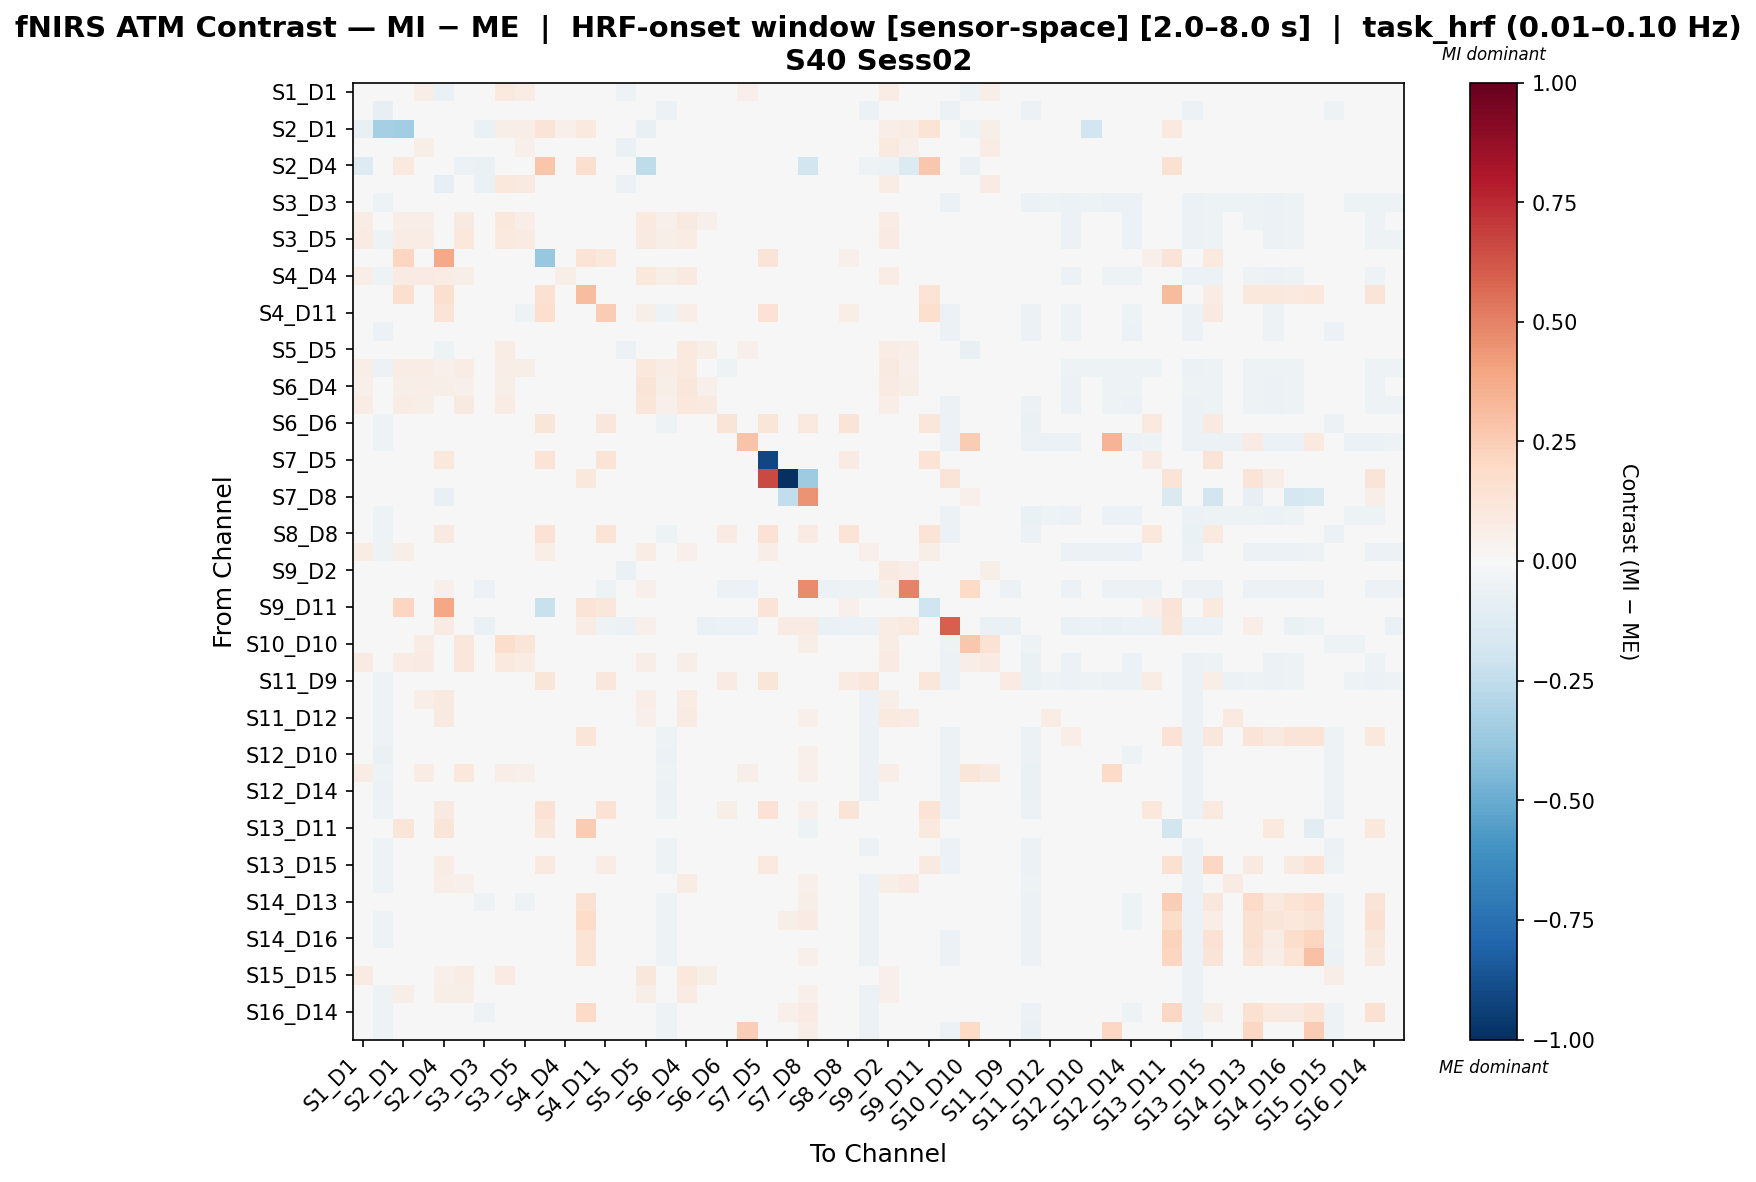

Data behind this chart, as committed beside it:
, S1_D1 hbo, S1_D3 hbo, S2_D1 hbo, S2_D2 hbo, S2_D4 hbo, S3_D1 hbo, S3_D3 hbo, S3_D4 hbo, S3_D5 hbo, S4_D2 hbo, S4_D4 hbo, S4_D6 hbo, S4_D11 hbo, S5_D3 hbo, S5_D5 hbo, S5_D7 hbo, S6_D4 hbo, S6_D5 hbo, S6_D6 hbo, S6_D8 hbo, S7_D5 hbo, S7_D7 hbo, S7_D8 hbo
S1_D1 hbo, -0.009166, -0.02765, -0.01058, 0.06527, -0.06265, -0.01717, -0.03935, 0.09884, 0.07517, 0.0, 0.04743, 0.0, 0.01066, -0.05456, -0.0002295, 0.01575, 0.04583, 0.04902, -0.02765, 0.05056, 0.0, 0.0, 0.0
S1_D3 hbo, -0.02215, -0.08537, -0.01661, -0.01938, 0.0, 0.009823, -0.02359, -0.02069, -0.02359, 0.0, -0.01937, 0.0, -0.00604, -0.0294, -0.02122, -0.05727, -0.003252, -0.02069, -0.01884, -0.02175, 0.0, 0.0, 0.03843
S2_D1 hbo, -0.07733, -0.3344, -0.3446, 0.04858, 0.02037, -0.04031, -0.06568, 0.0575, 0.06395, 0.1292, 0.05438, 0.101, 0.0, -0.03284, -0.07431, 0.03335, 0.03335, 0.02712, 0.0, 0.02423, 0.0, 0.0, 0.0
S2_D2 hbo, 0.01063, -0.02747, 0.02783, 0.05775, -0.01075, 0.01663, -0.03593, 0.03064, 0.0505, 0.0, 0.03298, 0.0, -0.02747, -0.06674, 0.03391, 0.03064, 0.03765, -0.0008916, -0.02747, 0.03415, 0.0, 0.0, -0.001249
S2_D4 hbo, -0.1276, 0.0, 0.09834, -0.002826, -0.03474, -0.06169, -0.06759, 0.0004043, 0.01445, 0.2746, 0.0117, 0.157, 0.03715, -0.0338, -0.2537, -0.002244, -0.004993, -0.01945, -0.008449, -0.008449, 0.0399, 0.0, -0.1861
S3_D1 hbo, -0.02961, -0.02837, -0.03407, 0.04388, -0.0789, 0.01163, -0.06252, 0.1037, 0.09097, 0.0, 0.02781, 0.0, 0.01188, -0.05505, -0.02388, 0.01056, 0.03271, 0.04083, -0.01301, 0.04462, 0.0, 0.0, 0.01441
S3_D3 hbo, 0.0213, -0.05062, 0.0134, 0.0002346, -0.008179, 0.01479, 0.004523, 0.005637, -0.02456, -0.0009087, -0.01036, -0.008179, 0.005872, -0.04246, 0.04381, -0.02243, 0.02956, 0.02047, -0.04742, 0.01983, 0.0, 0.0, 0.008633
S3_D4 hbo, 0.07652, -0.04885, 0.0687, 0.06556, 0.03993, 0.09182, 0.003481, 0.1088, 0.06328, -0.002739, 0.02385, -0.01004, -0.0005215, -0.04079, 0.1013, 0.05182, 0.09027, 0.05026, -0.04506, 0.01854, 0.0, 0.0, 0.0129
S3_D5 hbo, 0.07896, -0.05225, 0.07523, 0.0722, 0.03976, 0.1068, -0.01035, 0.09711, 0.07822, 0.0, 0.03672, -0.007793, -0.02455, -0.03881, 0.08765, 0.06187, 0.07666, 0.03781, -0.04609, 0.001836, 0.0, 0.0, 0.01108
S4_D2 hbo, 0.0, 0.0, 0.213, 0.0, 0.3806, 0.0, -0.02465, -0.03286, -0.01643, -0.3761, -0.03286, 0.1335, 0.1088, 0.0, 0.0, 0.0, -0.03286, -0.03286, 0.005773, -0.03286, 0.1288, 0.0, 0.0
S4_D4 hbo, 0.06997, -0.05074, 0.07929, 0.07992, 0.07498, 0.05944, -0.008375, 0.04933, 0.03004, -0.00272, 0.06087, -0.009973, -0.01925, -0.03797, 0.102, 0.06156, 0.09112, 0.03362, -0.04479, 0.00345, 0.0, 0.0, 0.01502
S4_D6 hbo, 0.0, 0.0, 0.1588, 0.0, 0.1588, 0.0, -0.0268, -0.02924, -0.02436, 0.1515, -0.02924, 0.3077, -0.02924, -0.01218, 0.0, -0.01218, -0.02924, -0.02924, -0.02924, -0.02924, 0.0, 0.03055, 0.03055
S4_D11 hbo, 0.001204, -0.04778, 0.0, -0.02453, 0.1316, 0.001204, 0.005935, -0.002471, -0.05144, 0.1648, -0.03901, -0.01207, 0.2556, -0.04595, 0.06084, -0.05326, 0.06478, 0.03407, 0.01215, 0.02676, 0.1462, 0.0, 0.02924
S5_D3 hbo, 0.00736, -0.05922, 0.03005, 0.0135, -0.00551, 0.01852, -0.02217, -0.008873, -0.01887, 0.0, -0.005091, -0.003306, -0.02711, -0.03342, 0.008305, -0.02602, 0.003093, -0.009029, -0.03829, -0.004934, 0.0, 0.0, 0.01778
S5_D5 hbo, -0.04144, -0.02736, -0.02793, 0.04578, -0.05146, -0.04225, -0.03546, 0.07114, 0.04814, 0.0, 0.04255, 0.0, 0.04536, -0.05698, 0.03771, 0.02458, 0.09818, 0.05539, -0.02736, 0.05445, 0.0, 0.0, -0.00228
S5_D7 hbo, 0.06486, -0.05569, 0.07431, 0.07782, 0.05409, 0.07255, -0.005944, 0.06557, 0.05568, 0.0, 0.04925, -0.003443, -0.02785, -0.03993, 0.106, 0.07621, 0.09418, 0.03519, -0.05192, 0.003066, 0.0, 0.0, 0.006237
S6_D4 hbo, 0.05282, -0.0424, 0.05945, 0.06359, 0.05804, 0.05326, -0.002541, 0.06092, 0.03458, -0.003827, 0.02933, -0.01403, 0.01743, -0.0396, 0.1265, 0.05604, 0.1147, 0.05143, -0.04153, 0.01937, 0.0, 0.0, 0.02284
S6_D5 hbo, 0.07553, -0.04919, 0.07731, 0.06017, 0.04368, 0.08957, 0.001947, 0.07554, 0.04955, -0.002716, 0.01814, -0.009958, 0.01157, -0.04239, 0.1249, 0.05113, 0.1094, 0.08855, -0.04231, 0.02032, 0.0, 0.0, 0.01588
S6_D6 hbo, -0.02344, -0.05137, 0.0, -0.02051, 0.03556, -0.00093, -0.04775, -0.03357, -0.04679, 0.1216, -0.03258, -0.01056, 0.1167, -0.04199, -0.02246, -0.05424, -0.007867, -0.01939, 0.1308, 0.02678, 0.1245, 0.0, 0.09928
S6_D8 hbo, 0.02346, -0.05222, 0.019, -0.001502, -0.0009171, 0.0176, 0.005423, 0.002356, -0.02553, -0.002751, -0.01653, -0.01009, 0.002741, -0.04179, 0.04436, -0.02212, 0.0293, 0.01829, -0.03559, 0.2871, 0.0, 0.0, 0.02391
S7_D5 hbo, 0.0, 0.0, 0.0, 0.0, 0.1036, 0.0, 0.0, 0.0, 0.0, 0.136, 0.0, 0.0, 0.136, 0.0, 0.0, 0.0, 0.0, 0.0, 0.03885, 0.0, -0.9065, 0.0259, 0.0
S7_D7 hbo, 0.0, 0.0, 0.0, 0.0, 0.0, 0.0, 0.0, 0.0, 0.0, 0.0, 0.0, 0.1083, 0.0, 0.0, 0.0, 0.0, 0.0, 0.0, 0.0, 0.0, 0.6619, -1.0, -0.355
S7_D8 hbo, 0.0, 0.0, 0.0, 0.0, -0.07112, 0.01471, 0.007354, 0.01471, 0.007354, 0.0, 0.01471, 0.03677, 0.02206, 0.007354, -0.01778, 0.0, 0.02942, 0.02206, 0.04412, 0.03677, 0.0, -0.2477, 0.4473
S8_D6 hbo, 0.02311, -0.05054, 0.02524, 0.00571, 0.0, 0.0267, -0.01322, -0.008163, -0.01733, -0.00283, -0.003526, -0.01038, -0.0235, -0.03599, 0.02404, -0.01205, 0.01099, -0.0003245, -0.0338, 0.009745, 0.0, 0.0, 0.02524
S8_D8 hbo, -0.02803, -0.05204, 0.0, -0.02453, 0.09243, 0.00332, -0.04468, -0.02808, -0.04376, 0.141, -0.029, -0.01016, 0.1372, -0.04098, -0.02686, -0.05297, -0.001322, -0.0124, 0.08057, 0.0171, 0.1438, 0.0, 0.07838
S8_D15 hbo, 0.07376, -0.05086, 0.06062, 0.04122, 0.02789, 0.04849, 0.008141, 0.0447, 0.02593, 0.06358, 0.03161, -0.009538, 0.04218, -0.03902, 0.07485, 0.02853, 0.05251, 0.02729, 0.008392, 0.01248, 0.06619, 0.0, 0.0
S9_D2 hbo, 0.01724, -0.02823, 0.02163, 0.03009, -0.01151, 0.02466, -0.02991, 0.03981, 0.03678, 0.0, 0.01232, 0.0, -0.02164, -0.06629, 0.04452, 0.04169, 0.04284, 0.0004048, -0.02729, 0.03637, 0.0, 0.0, -0.002823
S9_D9 hbo, 0.01281, -0.03888, 0.04313, 0.04183, 0.05408, 0.0118, -0.05975, -0.004503, -0.0041, -0.005358, -0.01667, -0.01965, -0.05174, -0.04903, 0.05084, 0.02946, 0.04855, -0.02985, -0.05909, -0.05909, 0.0, 0.0, 0.4692
S9_D11 hbo, 0.0, 0.0, 0.2118, 0.0, 0.3839, 0.0, -0.02898, -0.0322, -0.02576, -0.2208, -0.0322, 0.1333, 0.1134, -0.009659, 0.0, -0.009659, -0.0322, -0.0322, 0.007513, -0.0322, 0.1324, 0.0, 0.0
S10_D9 hbo, -0.001913, -0.04994, 0.03463, 0.04941, 0.08312, -0.02931, -0.06261, -0.03589, -0.04085, -0.002942, -0.004401, 0.07195, -0.05018, -0.05578, 0.05444, 0.008444, 0.02531, -0.06265, -0.06076, -0.06076, 0.0, 0.08273, 0.08273
S10_D10 hbo, 0.04727, -0.02786, 0.004949, 0.07482, -0.02708, 0.1162, -0.02678, 0.1757, 0.1178, -0.01015, -0.00522, -0.02369, -0.03864, -0.0167, -0.003597, -0.0024, -0.01514, -0.01477, -0.04421, 0.03515, 0.0, 0.0, 0.05765
S10_D12 hbo, 0.08432, -0.04994, 0.077, 0.08132, 0.0417, 0.1134, -0.01633, 0.09583, 0.07398, -0.00288, 0.023, -0.01056, -0.03159, -0.03219, 0.06738, 0.03589, 0.05644, 0.04492, -0.03609, 0.009984, 0.0, 0.0, 0.02347
S11_D9 hbo, 0.03169, -0.05209, 0.02256, 0.00291, 0.0, 0.02514, -2.9183450998147182e-05, 0.005407, -0.02167, 0.1205, -0.008888, -0.01016, 0.1155, -0.03959, 0.03714, -0.01597, 0.02287, 0.01179, 0.07824, 0.01182, 0.1232, 0.0, 0.01354
S11_D11 hbo, 0.003819, -0.05134, 0.0438, 0.06795, 0.0876, 0.009419, -0.02503, 0.01094, 0.002182, -0.002792, 0.04973, -0.01024, -0.01009, -0.0185, 0.06607, 0.02657, 0.07654, -0.02223, -0.02035, -0.01346, 0.0, 0.0, 0.03843
S11_D12 hbo, 0.001872, -0.05238, 0.02456, 0.04155, 0.08597, 0.03135, -0.04453, -0.000991, -0.01904, -0.002771, 0.01415, -0.01016, 0.005623, -0.03989, 0.05194, -0.003227, 0.07821, 0.01801, -0.004668, -0.006515, 0.0, 0.0, 0.05415
S11_D13 hbo, -0.02229, -0.05239, 0.0, -0.0195, 0.0, 0.01093, -0.04259, -0.02276, -0.04168, -0.002726, -0.01809, 0.1224, -0.007999, -0.03801, -0.02136, -0.05146, -0.009066, -0.01997, -0.01811, -0.01993, 0.0, 0.0, 0.03971
S12_D10 hbo, -0.02184, -0.06865, -0.008191, -0.01911, 0.0, 0.007888, -0.04514, -0.02563, -0.04514, 0.0, -0.02136, -0.003553, 0.00835, -0.04806, -0.02093, -0.05718, 0.009359, -0.004852, -0.003032, -0.0054, 0.0, 0.0, 0.05415
S12_D12 hbo, 0.07433, -0.05265, 0.0, 0.07711, 0.0, 0.1039, -0.04474, 0.0699, 0.05277, -0.002758, -0.02205, -0.01011, 0.006154, -0.04013, -0.02134, -0.05173, 0.005166, -0.005865, -0.00401, 0.05855, 0.0, 0.0, 0.05415
S12_D14 hbo, -0.02227, -0.05672, 0.0, -0.01948, 0.0, 0.01456, -0.04196, -0.01917, -0.04196, 0.0, -0.01463, -0.00722, -0.003805, -0.04114, -0.02134, -0.05476, -0.004008, -0.01639, -0.01453, -0.01659, 0.0, 0.0, 0.04332
S13_D6 hbo, -0.02535, -0.05178, 0.0, -0.02218, 0.09243, 0.007585, -0.04304, -0.02406, -0.04211, 0.141, -0.02499, -0.01024, 0.1467, -0.03839, -0.02429, -0.05365, 0.00516, -0.006009, 0.05561, -0.007871, 0.1438, 0.0, 0.05415
S13_D11 hbo, 0.0, 0.0, 0.1196, 0.0, 0.1196, 0.0, -0.02336, -0.02596, -0.02076, 0.1118, -0.02596, 0.2524, -0.02596, -0.007787, 0.0, -0.007787, -0.02596, -0.02596, -0.02596, -0.02596, 0.0, 0.02392, -0.05194
S13_D13 hbo, -0.02535, -0.05334, 0.0, -0.02218, 0.0, 0.009914, -0.02226, -0.02134, -0.02134, -0.002758, -0.02226, -0.01011, -0.01252, -0.0195, -0.02429, -0.05334, -0.01031, -0.02134, -0.02134, -0.02318, 0.0, 0.0, 0.03843
S13_D15 hbo, -0.02365, -0.05059, 0.0, -0.02069, 0.07625, -0.00475, -0.04876, -0.03593, -0.04784, 0.09732, -0.03586, 0.04233, 0.07464, -0.04326, -0.02266, -0.05334, -0.02493, -0.03593, -0.00734, -0.03777, 0.09531, 0.0, 0.02108
S14_D12 hbo, 0.0225, -0.05209, 0.04496, 0.04216, 0.06743, 0.05205, -0.04516, 0.01877, 0.000724, -0.002771, 0.01129, -0.01016, 0.005845, -0.03959, 0.04591, 0.004121, 0.07226, 0.0387, -0.004388, -0.006235, 0.0, 0.0, 0.05415
S14_D13 hbo, -0.02239, -0.04966, 0.0, -0.01959, 0.0, -0.01324, -0.05363, -0.04489, -0.05272, -0.00271, -0.04206, 0.1562, -0.02414, -0.04728, -0.02146, -0.05144, -0.02528, -0.03612, -0.03425, -0.014, 0.0, 0.03919, 0.05999
S14_D14 hbo, -0.02229, -0.0523, 0.0, -0.0195, 0.0, -0.00108, -0.04847, -0.03464, -0.04757, -0.002716, -0.02998, 0.1835, -0.0199, -0.0439, -0.02136, -0.05137, -0.021, -0.03186, -0.03, -0.02098, 0.0, 0.05541, 0.08312
S14_D16 hbo, -0.02239, -0.05112, 0.0, -0.01959, 0.0, -0.00601, -0.04954, -0.03719, -0.04865, -0.002669, -0.03435, 0.1406, -0.01289, -0.04505, -0.02146, -0.05108, -0.01413, -0.02481, -0.02294, -0.02472, 0.0, 0.0, 0.0317
S15_D13 hbo, -0.02413, -0.04654, 0.0, -0.02111, 0.0, -0.009961, -0.04869, -0.04061, -0.04766, -0.003065, -0.04061, 0.1368, -0.02547, -0.04256, -0.02312, -0.05165, -0.02335, -0.03152, -0.004237, 0.006199, 0.0, 0.0, 0.0515
S15_D15 hbo, 0.07934, -0.04804, 0.04996, 0.04276, 0.05393, 0.07387, 0.01466, 0.08405, 0.03794, -0.002819, 0.03538, -0.01033, 0.01514, -0.04526, 0.1162, 0.04749, 0.1074, 0.05531, -0.04808, 0.01936, 0.0, 0.0, 0.01124
S15_D16 hbo, 0.02325, -0.05183, 0.05957, 0.04479, 0.05512, 0.05709, -0.0454, 0.04467, 0.02306, -0.002665, 0.02531, -0.009772, 0.006362, -0.04184, 0.05532, 0.02559, 0.08227, 0.03605, -0.003826, -0.005603, 0.0, 0.0, 0.05415
S16_D14 hbo, -0.02223, -0.05252, 0.0, -0.01945, 0.0, -0.007253, -0.05075, -0.04006, -0.04986, -0.002649, -0.03538, 0.1887, -0.01472, -0.04713, -0.02131, -0.05071, -0.01595, -0.02655, -0.02469, -0.01628, 0.0, 0.05366, 0.08586
S16_D16 hbo, -0.02232, -0.05356, 0.0, -0.01953, 0.0, 0.004263, -0.04622, -0.02969, -0.0453, -0.002749, -0.02502, -0.01008, 0.001673, -0.04253, -0.02139, -0.05171, 0.0006478, -0.01035, 0.008057, 0.2445, 0.0, 0.0, 0.06619
